Photos from the image-classification dataset "tomato_clean" in the GitHub repository nguyen-ngocduong/tomatoes. Its 10 classes are: tomato bacterial spot, tomato early blight, tomato late blight, tomato leaf mold, tomato septoria leaf spot, tomato two-spotted spider mite, tomato target spot, tomato yellow leaf curl virus, tomato mosaic virus, tomato healthy.

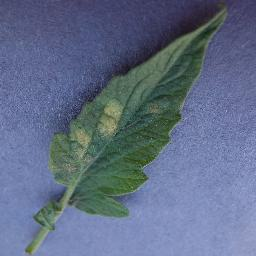
Label: tomato leaf mold

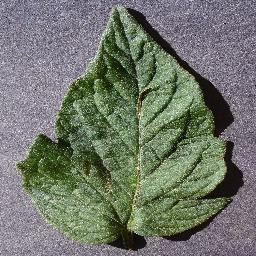
Label: tomato healthy

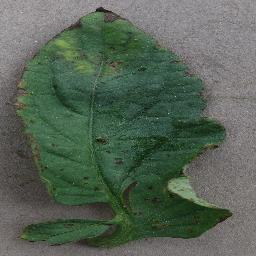
Label: tomato bacterial spot

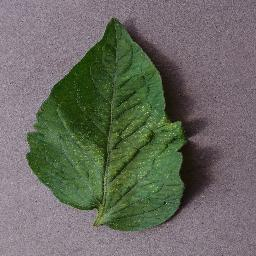
Label: tomato two-spotted spider mite

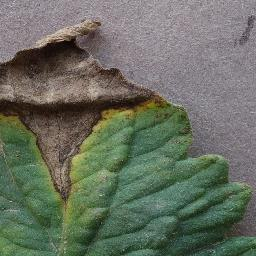
Label: tomato early blight

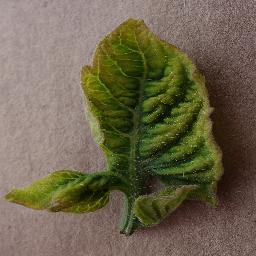
Label: tomato yellow leaf curl virus
